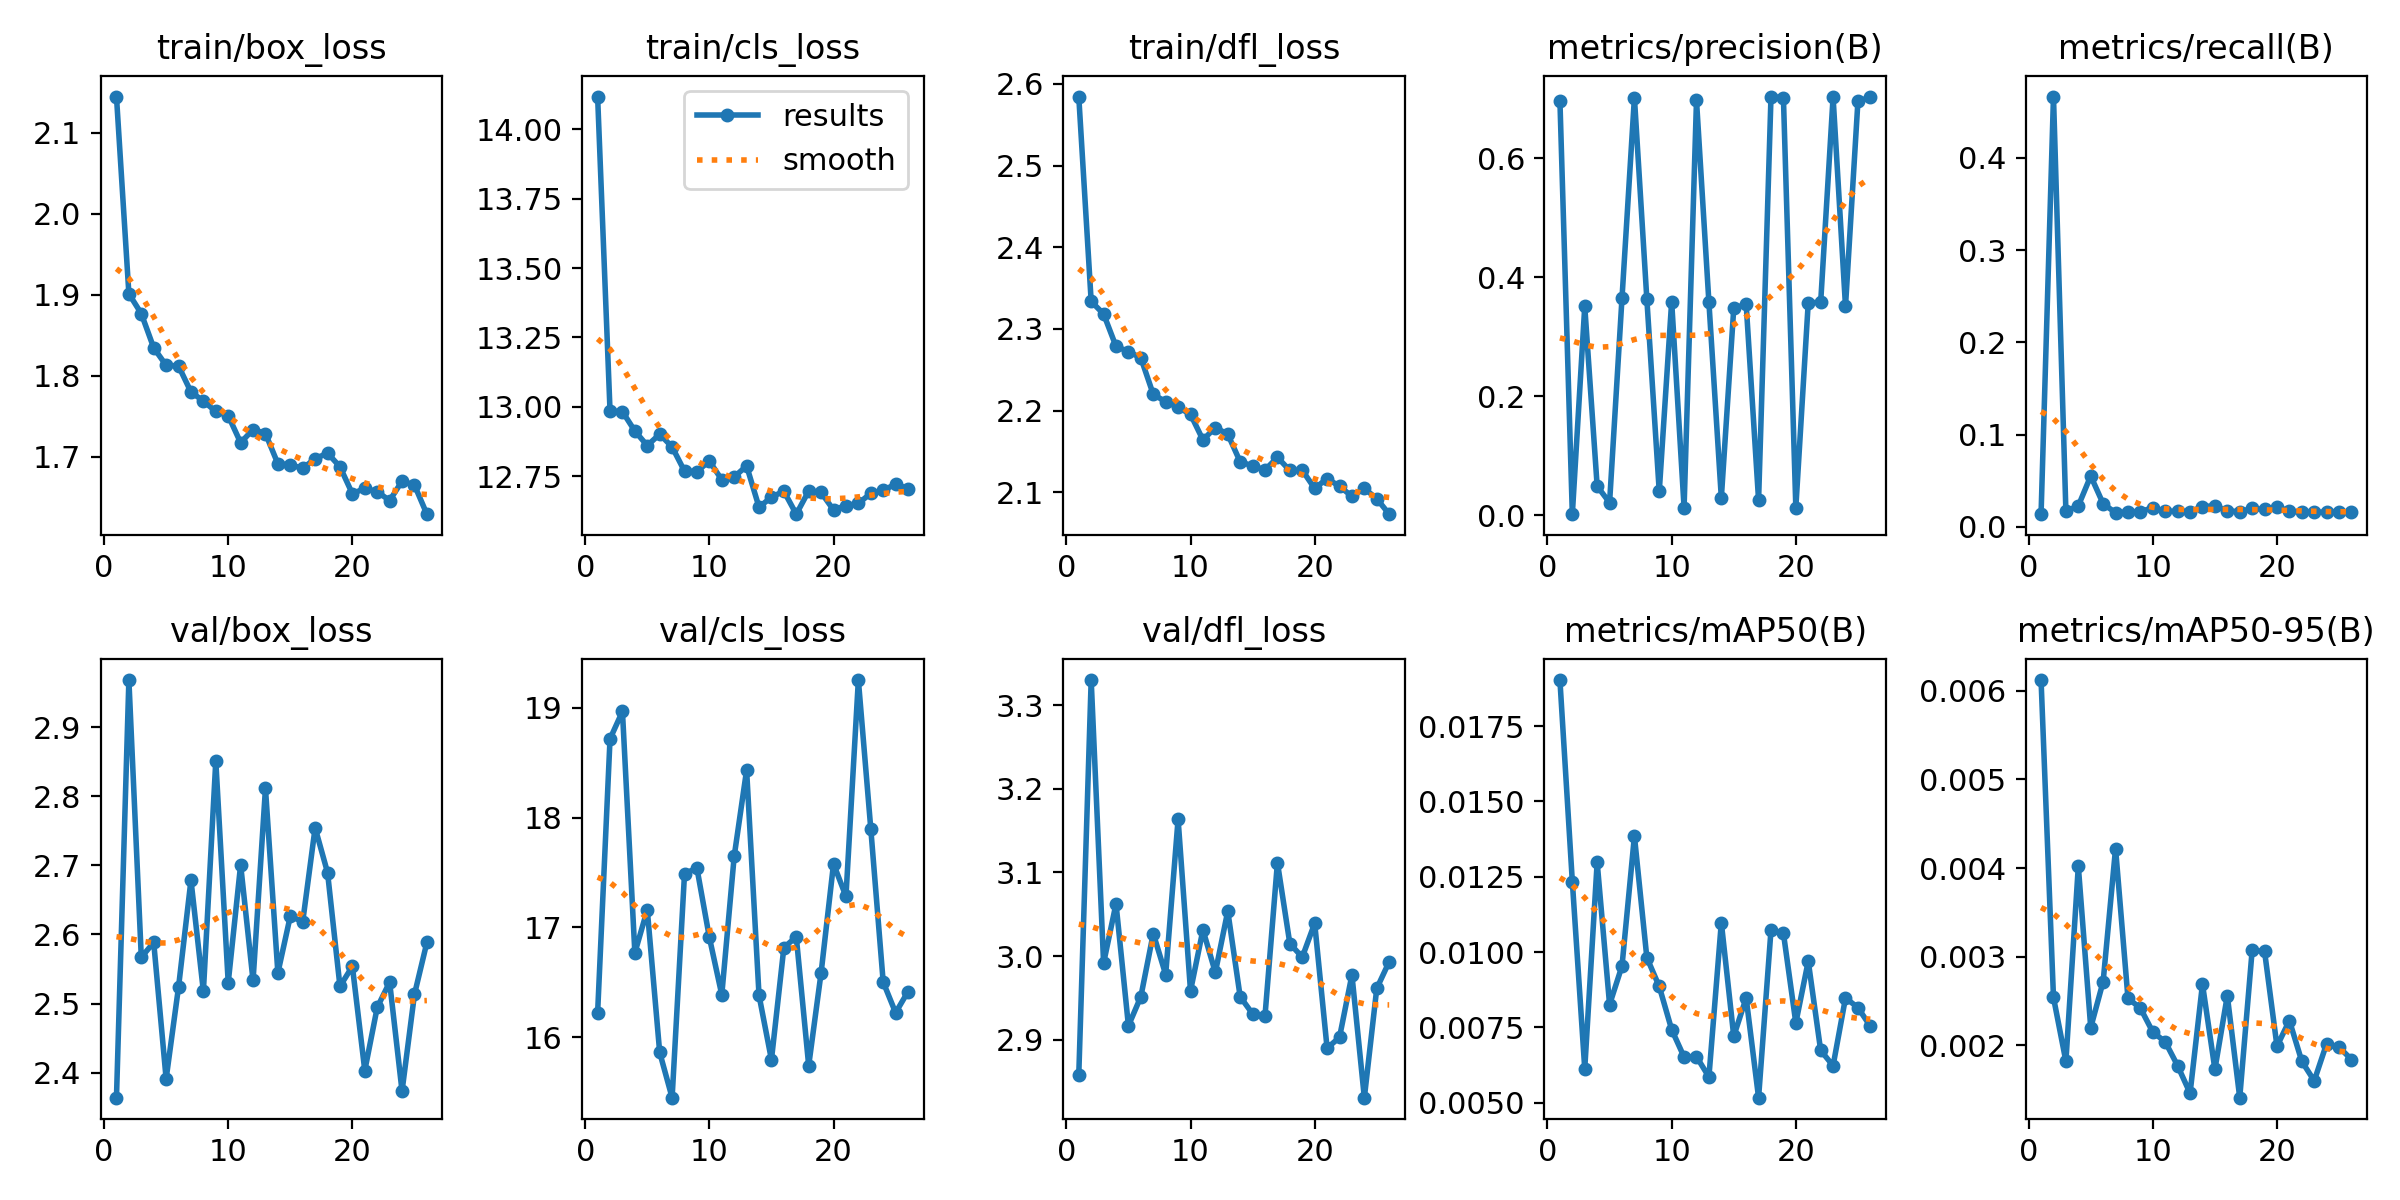

Data behind this chart, as committed beside it:
epoch, time, train/box_loss, train/cls_loss, train/dfl_loss, metrics/precision(B), metrics/recall(B), metrics/mAP50(B), metrics/mAP50-95(B), val/box_loss, val/cls_loss, val/dfl_loss, lr/pg0, lr/pg1, lr/pg2
1, 101.1, 2.145, 14.12, 2.585, 0.6971, 0.01368, 0.01903, 0.00612, 2.364, 16.22, 2.857, 0.06742, 0.0006648, 0.0006648
2, 189.5, 1.901, 12.98, 2.334, 0.0016, 0.4666, 0.01234, 0.00254, 2.968, 18.72, 3.33, 0.03473, 0.001305, 0.001305
3, 273.6, 1.877, 12.98, 2.318, 0.351, 0.0168, 0.00613, 0.00182, 2.567, 18.97, 2.992, 0.002012, 0.001919, 0.001919
4, 360.5, 1.835, 12.91, 2.279, 0.04873, 0.02267, 0.01298, 0.00402, 2.588, 16.77, 3.063, 0.001881, 0.001881, 0.001881
5, 447.4, 1.813, 12.86, 2.272, 0.02099, 0.0551, 0.00826, 0.0022, 2.391, 17.16, 2.917, 0.001842, 0.001842, 0.001842
6, 530.8, 1.812, 12.9, 2.265, 0.3649, 0.02501, 0.00954, 0.00272, 2.524, 15.86, 2.951, 0.001802, 0.001802, 0.001802
7, 617.5, 1.78, 12.86, 2.22, 0.7019, 0.01524, 0.01385, 0.00422, 2.679, 15.45, 3.027, 0.001762, 0.001762, 0.001762
8, 703.7, 1.769, 12.77, 2.211, 0.3636, 0.01602, 0.00982, 0.00253, 2.518, 17.49, 2.978, 0.001723, 0.001723, 0.001723
9, 790, 1.756, 12.77, 2.204, 0.03975, 0.01641, 0.00886, 0.00242, 2.851, 17.54, 3.164, 0.001683, 0.001683, 0.001683
10, 875.7, 1.751, 12.8, 2.195, 0.3591, 0.02071, 0.00743, 0.00215, 2.53, 16.91, 2.958, 0.001644, 0.001644, 0.001644
11, 962.7, 1.718, 12.74, 2.164, 0.01282, 0.0168, 0.00652, 0.00204, 2.701, 16.39, 3.031, 0.001604, 0.001604, 0.001604
12, 1050, 1.734, 12.75, 2.179, 0.6974, 0.0168, 0.00653, 0.00177, 2.533, 17.65, 2.98, 0.001564, 0.001564, 0.001564
13, 1136, 1.729, 12.79, 2.171, 0.3578, 0.01602, 0.00586, 0.00146, 2.811, 18.43, 3.054, 0.001525, 0.001525, 0.001525
14, 1220, 1.692, 12.64, 2.137, 0.02904, 0.02188, 0.01098, 0.00269, 2.544, 16.38, 2.951, 0.001485, 0.001485, 0.001485
15, 1306, 1.69, 12.67, 2.132, 0.3476, 0.02267, 0.00721, 0.00173, 2.626, 15.8, 2.931, 0.001446, 0.001446, 0.001446
16, 1390, 1.686, 12.7, 2.127, 0.3547, 0.01719, 0.00848, 0.00256, 2.618, 16.82, 2.929, 0.001406, 0.001406, 0.001406
17, 1477, 1.698, 12.61, 2.143, 0.025, 0.01641, 0.00517, 0.00141, 2.754, 16.91, 3.112, 0.001366, 0.001366, 0.001366
18, 1562, 1.705, 12.7, 2.127, 0.7038, 0.01993, 0.01073, 0.00307, 2.69, 15.74, 3.015, 0.001327, 0.001327, 0.001327
19, 1649, 1.688, 12.69, 2.127, 0.7019, 0.01876, 0.01063, 0.00306, 2.525, 16.59, 2.999, 0.001287, 0.001287, 0.001287
20, 1734, 1.655, 12.63, 2.105, 0.01279, 0.02188, 0.00765, 0.00199, 2.554, 17.58, 3.039, 0.001248, 0.001248, 0.001248
21, 1818, 1.661, 12.64, 2.117, 0.3573, 0.0168, 0.0097, 0.00228, 2.403, 17.28, 2.89, 0.001208, 0.001208, 0.001208
22, 1902, 1.657, 12.65, 2.107, 0.3577, 0.01602, 0.00674, 0.00182, 2.494, 19.25, 2.903, 0.001168, 0.001168, 0.001168
23, 1985, 1.646, 12.69, 2.095, 0.7028, 0.01563, 0.00623, 0.0016, 2.531, 17.9, 2.977, 0.001129, 0.001129, 0.001129
24, 2072, 1.67, 12.7, 2.105, 0.3512, 0.01602, 0.00848, 0.00202, 2.373, 16.5, 2.831, 0.001089, 0.001089, 0.001089
25, 2159, 1.665, 12.72, 2.092, 0.6956, 0.01602, 0.00816, 0.00198, 2.513, 16.22, 2.961, 0.00105, 0.00105, 0.00105
26, 2245, 1.629, 12.71, 2.073, 0.703, 0.01602, 0.00754, 0.00184, 2.588, 16.42, 2.993, 0.00101, 0.00101, 0.00101
